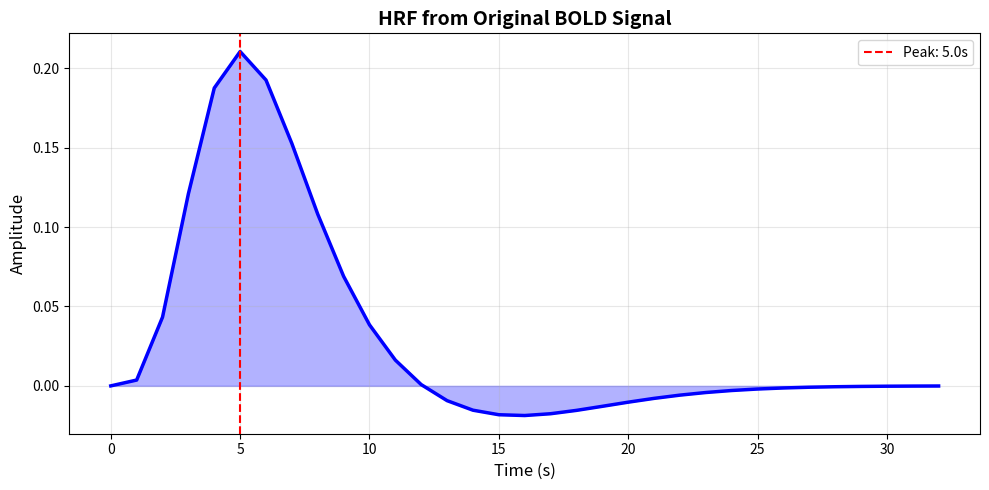
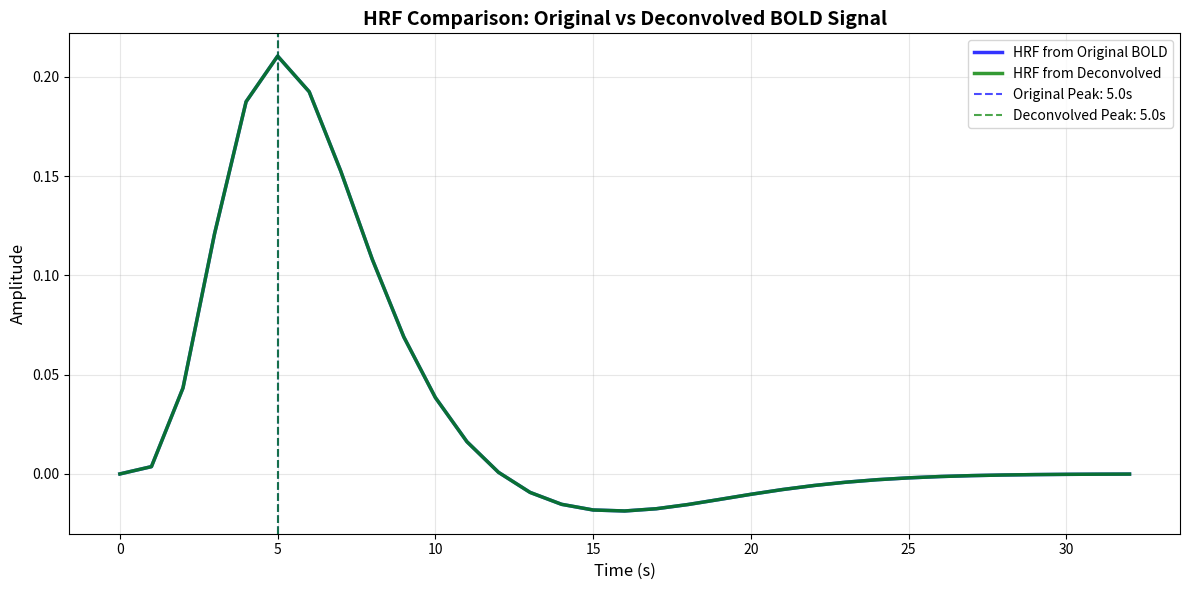
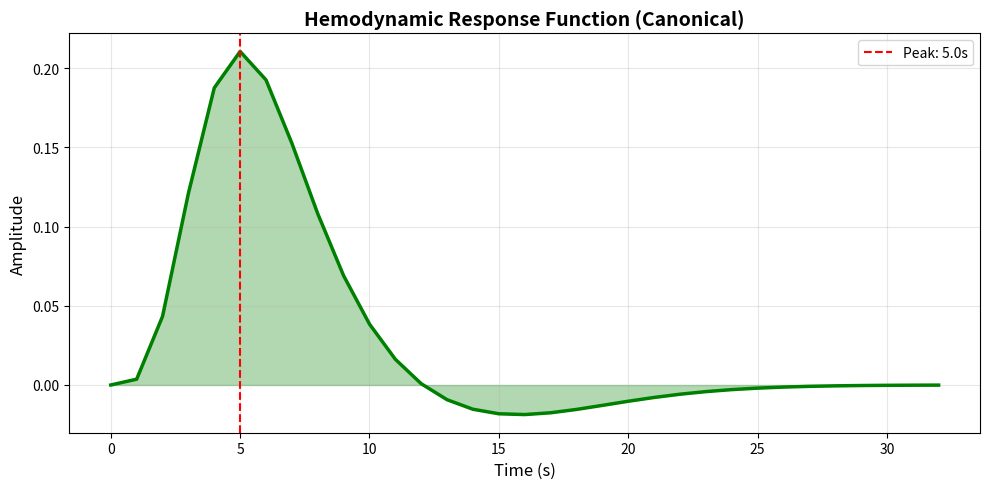
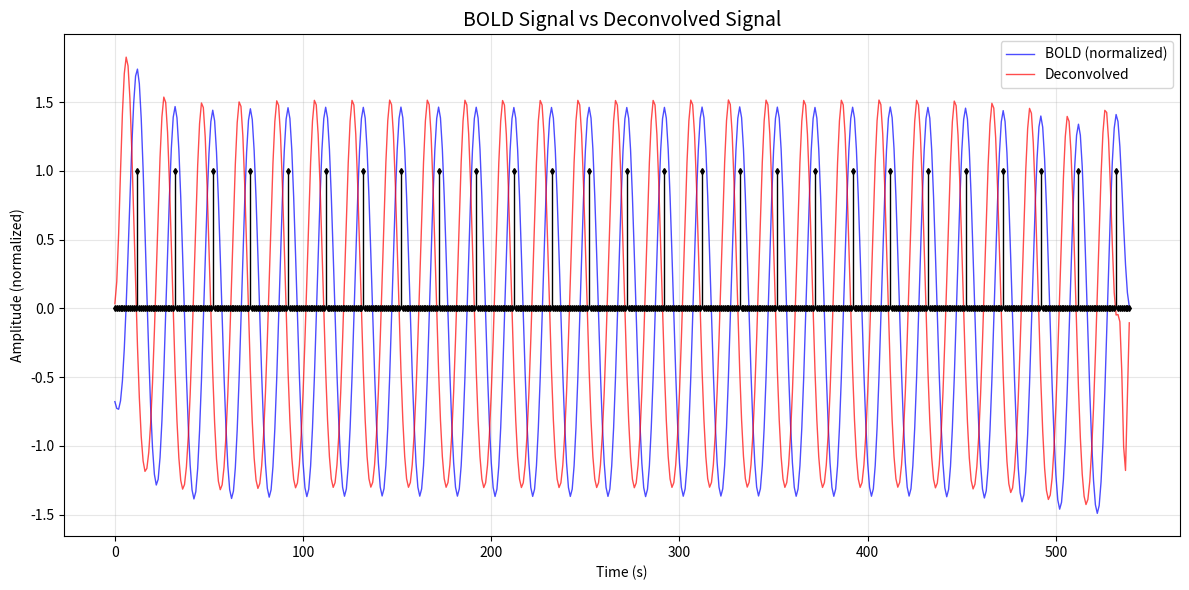
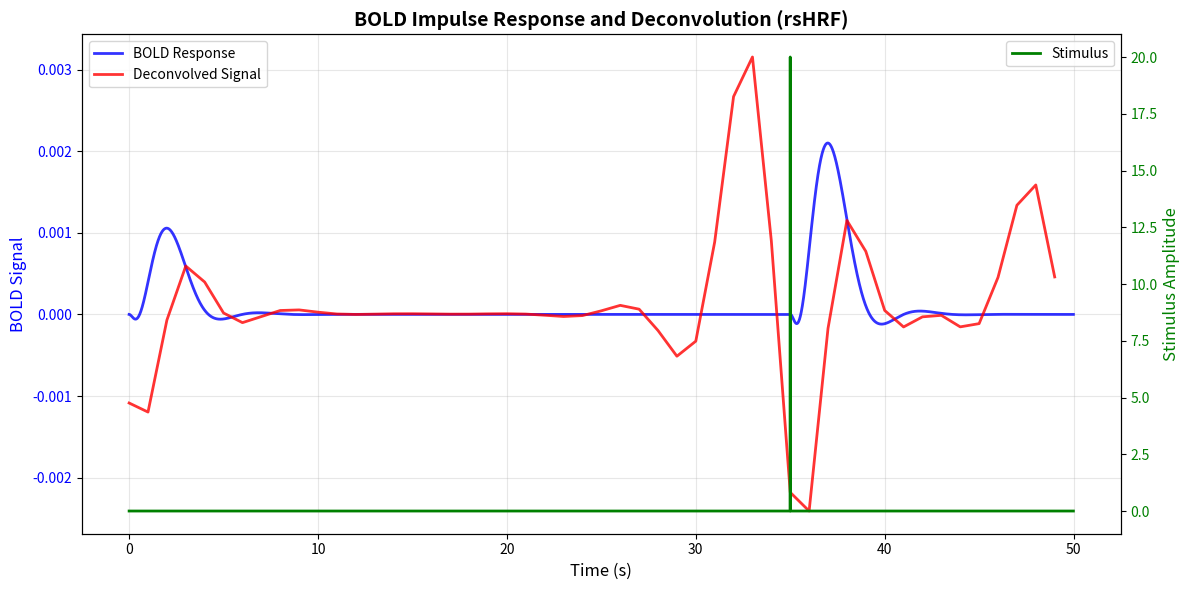

Write the Python code that produced these figures, in order.
# -*- coding: utf-8 -*-
"""
Created on Wed Oct 22 2025

[redacted]

Generalized Hemodynamic Model to reproduce fMRI BOLD-like signals.

[1] Stephan, K. E., Weiskopf, N., Drysdale, P. M., Robinson, P. A., & Friston, K. J. 
(2007). Comparing hemodynamic models with DCM. Neuroimage, 38(3), 387-401.

[2] Deco, Gustavo, et al. "Whole-brain multimodal neuroimaging model using serotonin 
receptor maps explains non-linear functional effects of LSD." Current Biology 
28.19 (2018): 3065-3074.

[3] Wu, G. R., Liao, W., Stramaglia, S., Ding, J. R., Chen, H., & Marinazzo, D. 
(2013). A blind deconvolution approach to recover effective connectivity brain 
networks from resting state fMRI data. Medical image analysis, 17(3), 365-374.
"""

#%% Libraries

import numpy as np
import matplotlib.pyplot as plt
from scipy import signal, stats
from scipy.sparse import lil_matrix
from scipy.stats import gamma
from scipy.special import gammaln


#%% Parameters

### FREE PARAMETERS
## BK Hemodynamic Model of BOLD Activit 
## Paper: Neural Mass Modeling (p. 1603)
taus = 0.65     # time constant for signal decay             # Kappa
tauf = 0.41     # time constant for feedback regulation      # Gamma
tauo = 0.98     # time constant for volume and deoxyhemoglobin content change 
                # (blood volume changes is V_n, deoxyhemoglobin content is q_n)
epsilon = 0.5   # ratio of intra and extravascular signal

### FIXED PARAMETERS
nu = 40.3       # frequency offset at the outer surface of the magnetized
                # vessel for fully deoxygenated blood at 1.5 Tesla (s^-1)
r0 = 25         # slope of the relation between the intravascular relaxation 
                # rate and oxygen saturation (s^-1)         
alpha = 0.32    # resistance of the veins; stiffness constant
E0 = 0.4        # resting oxygen extraction fraction
TE = 0.04       # echo time (!!determined by the experiment)
V0 = 0.04       # resting venous blood volume fraction

# Inverse variables
# itauX = inverse of tauX
itaus = 1 / taus # Inverse of Kappa
itauf = 1 / tauf # Inverse of Gamma
itauo = 1 / tauo
ialpha = 1 / alpha

# Kinetics constants (Stephan et al. (2007) p. 391)
k1 = 4.3 * nu * E0 * TE
k2 = epsilon * r0 * E0 * TE
k3 = 1 - epsilon


#%% Original BOLD Model Functions

def update():
    BOLD_response.recompile()
    BOLD_signal.recompile()

def BOLD_response(y, rE, t):
    """
    This function generates a BOLD response using the firing rates rE.
    ----------
    Parameters:
    y : Contains the following variables: (numpy array)
        s: vasodilatory signal. The blood vessel vasodilatation.
        f: blood inflow. Increases with the vasodilatation.
        v: blood volumen. Increases with blood inflow.
        q: deoxyhemoglobin content.
    rE: Firing rates of neural populations/neurons. (numpy array)
    t : Current simulation time point. (float)
    
    E0: resting oxygen extraction fraction (in the papers is the "p" parameter)
    (maybe replace E0 with "t" parameter idk)
    -------
    Returns:
    Numpy array with s, f, v, q derivatives at time t.
    """
    
    s, f, v, q = y
    
    # Deco et al. (2018) p. e5
    s_dot = 1 * rE + 0 - itaus * s - itauf * (f - 1) 
    f_dot = s  
    v_dot = (f - v ** ialpha) * itauo
    q_dot = (f * (1 - (1 - E0) ** (1 / f)) / E0 - q * v ** ialpha / v) * itauo
    
    # I think this is the exact translation
    # s_dot = 0.5 * rE + 3 - itaus * s - itauf * (f - 1)
    # f_dot = s  
    # v_dot = f - v ** (1 / ialpha) 
    # q_dot = (f * ((1 - E0) ** (1 / f)) / E0 - q * v ** (1 / ialpha) / v) 
    
    
    return(np.vstack((s_dot, f_dot, v_dot, q_dot)))


def BOLD_signal(q, v):
    """
    This function returns the BOLD signal using deoxyhemoglobin content and
    blood volumen as inputs.
    ----------
    Parameters:
    q: numpy array. deoxyhemoglobin content over time.
    v: numpy array. blood volumen over time.
    """
    
    # Stephan et al., 2007 (p. 388) - BOLD signal change equation
    b_dot = V0 * (k1 * (1 - q) + k2 * (1 - q / v) + k3 * (1 - v))
    
    return b_dot


def Sim(rE, nnodes, dt):
    """
    Simulate the BOLD-like signals (raw non-filtered) with the current parameter values.
    Note that the time unit in this model is seconds.
    ----------
    Parameters:
    rE : time x nodes matrix which values contains the firing rates of each node (numpy array)
    nnodes : number of nodes (integer)
    dt : actual integration step (the inverse of the sampling rate) (float)
    ------
    ValueError:
        An error raises if the number of nodes of rE did not match with the given 
        number by nnodes
    -------
    Returns:
    y : Raw BOLD-like signals for each node (numpy array)
    """
    
    # Don't know where the next equations come from 
    
    Ntotal = rE.shape[0]
    
    ic_BOLD = np.ones((1, nnodes)) * np.array([0.1, 1, 1, 1])[:, None] #initial conditions
    BOLD_vars = np.zeros((Ntotal,4,nnodes)) #matrix for storing the values
    BOLD_vars[0,:,:] = ic_BOLD

    
    #Solve the ODEs with Euler
    for i in range(1,Ntotal):
        BOLD_vars[i,:,:] = BOLD_vars[i - 1,:,:] + dt * BOLD_response(BOLD_vars[i - 1,:,:], rE[i - 1,:], i - 1)
    
    y = BOLD_signal(BOLD_vars[:,3,:], BOLD_vars[:,2,:])
    
    return(y)


def ParamsBOLD():
    """
    Stephan et al. (2007) - Table 1, p. 391
    """
    pardict = {}
    for var in ('taus', 'tauf', 'tauo', 'nu', 'r0', 'alpha', 'epsilon', 'E0', 'V0', 'TE', 'k1', 'k2', 'k3'):
        pardict[var] = eval(var)
    return pardict


#%% rsHRF Functions 

def wgr_BOLD_event_vector(N, matrix, thr, k, temporal_mask=[]):
    """
    Detect BOLD event.
    Reference: hrf_estimation.py lines 110-140
    
    event > thr & event < 3.1
    ----------
    Parameters:
    N : Length of the BOLD signal time series (int)
    matrix : BOLD signal time series (numpy array)
    thr : Threshold for event detection (numpy array)
    k : Local neighborhood size for peak detection (int)
    temporal_mask : Binary mask indicating valid time points (numpy array, optional*)
    ----------
    Returns:
    Sparse matrix with 1s at detected event locations
    
    Wu et al. (2013) Section 2.1, Fig. 1
    """
    data = lil_matrix((1, N))
    matrix = matrix[:, np.newaxis]
    matrix = np.nan_to_num(matrix)
    
    if 0 in np.array(temporal_mask).shape:
        matrix = stats.zscore(matrix, ddof=1)
        for t in range(1 + k, N - k + 1):
            if matrix[t - 1, 0] > thr[0] and \
                    np.all(matrix[t - k - 1:t - 1, 0] < matrix[t - 1, 0]) and \
                    np.all(matrix[t - 1, 0] > matrix[t:t + k, 0]):
                data[0, t - 1] = 1
    else:
        tmp = temporal_mask
        for i in range(len(temporal_mask)):
            if tmp[i] == 1:
                temporal_mask[i] = i
        datm = np.mean(matrix[temporal_mask])
        datstd = np.std(matrix[temporal_mask])
        if datstd == 0: 
            datstd = 1
        matrix = (matrix - datm) / datstd
        
        for t in range(1 + k, N - k + 1):
            if tmp[t - 1]:
                if matrix[t - 1, 0] > thr[0] and \
                        np.all(matrix[t - k - 1:t - 1, 0] < matrix[t - 1, 0]) and \
                        np.all(matrix[t - 1, 0] > matrix[t:t + k, 0]):
                    data[0, t - 1] = 1.
    
    return data



def wgr_get_parameters(hdrf, dt):
    """
    Find Model Parameters
    Reference: parameters.py lines 6-44
    
    h - Height
    p - Time to peak (in units of dt where dt = TR/para.T)
    w - Width at half-peak
    ----------
    Parameters:
    hdrf : Hemodynamic response function (numpy array)
    dt : Time resolution (sampling interval) in seconds (float)
    ----------
    Returns:
    time_to_peak: time to reach peak (seconds)
    """
    param = np.zeros((3, 1))

    if(np.any(hdrf)):
        n = np.fix(np.amax(hdrf.shape) * 0.8)

        p = np.argmax(np.absolute(hdrf[np.arange(0, n, dtype='int')]))
        h = hdrf[p]

        # Calculate FWHM
        if h > 0:
            v = (hdrf >= (h / 2))
        else:
            v = (hdrf <= (h / 2))
        v = v.astype(int)
        b = np.argmin(np.diff(v))
        v[b + 1:] = 0
        w = np.sum(v)

        cnt = p - 1
        g = hdrf[1:] - hdrf[0:-1]

        while cnt > 0 and np.abs(g[cnt]) < 0.001:
            h = hdrf[cnt - 1]
            p = cnt
            cnt = cnt - 1

        param[0] = h
        param[1] = (p + 1) * dt
        param[2] = w * dt

    else:
        print('.')
    
    return param.ravel()


def spm_hrf(RT, P=None, fMRI_T=16):
    """
    Hemodynamic response function (HRF) using SPM canonical form
    Reference: spm.py lines 65-100
    ----------
    Parameters:
    RT : Scan repeat time (TR) in seconds (float)
    P : Parameters of the response function (two gamma functions) (numpy array)
        defaults (seconds):
        P[0] - Delay of Response (relative to onset):   6
        P[1] - Delay of Undershoot (relative to onset): 16
        P[2] - Dispersion of Response:                  1
        P[3] - Dispersion of Undershoot:                1
        P[4] - Ratio of Response to Undershoot:         6
        P[5] - Onset (seconds):                         0
        P[6] - Length of Kernel (seconds):              32
    ----------
    Returns:
    Hemodynamic response function
    """
    p = np.array([6, 16, 1, 1, 6, 0, 32], dtype=float)
    if P is not None:
        p[0:len(P)] = P
    _spm_Gpdf = lambda x, h, l: \
        np.exp(h * np.log(l) + (h - 1) * np.log(x) - (l * x) - gammaln(h))
    # modelled hemodynamic response function - {mixture of Gammas}
    dt = RT / float(fMRI_T)
    u = np.arange(0, int(p[6] / dt + 1)) - p[5] / dt
    with np.errstate(divide='ignore'):  # Known division-by-zero
        hrf = _spm_Gpdf(
            u, p[0] / p[2], dt / p[2]
        ) - _spm_Gpdf(
            u, p[1] / p[3], dt / p[3]
        ) / p[4]
    idx = np.arange(0, int((p[6] / RT) + 1)) * fMRI_T
    hrf = hrf[idx]
    hrf = np.nan_to_num(hrf)
    hrf = hrf / np.sum(hrf)
    
    return hrf


def wgr_spm_get_canonhrf(xBF):
    """
    Get canonical HRF with optional time and dispersion derivatives.
    Reference: canon_hrf2dd.py lines 7-29
    ----------
    Parameters:
    xBF : Dictionary with keys:
            'dt' - time resolution
            'T' - microtime resolution (fMRI_T)
            'len' - length of kernel in seconds
            'TD_DD' - 0: no derivatives, 1: time derivative, 2: time + dispersion derivatives
    ----------
    Returns:
    Basis functions (canonical HRF and optional derivatives)
    """
    dt     = xBF['dt']
    fMRI_T = xBF['T']
    p      = np.array([6, 16, 1, 1, 6, 0, 32], dtype=float)
    p[len(p) - 1] = xBF['len']
    bf = spm_hrf(dt, p, fMRI_T)
    bf = bf[:, np.newaxis]
    # time-derivative
    if xBF.get('TD_DD', 0) >= 1:
        dp   = 1
        p[5] = p[5] + dp
        D    = (bf[:, 0] - spm_hrf(dt, p, fMRI_T)) / dp
        D    = D[:, np.newaxis]
        bf   = np.append(bf, D, axis=1)
        p[5] = p[5] - dp
        # dispersion-derivative
        if xBF['TD_DD'] == 2:
            dp   = 0.01
            p[2] = p[2] + dp
            D    = (bf[:, 0] - spm_hrf(dt, p, fMRI_T)) / dp
            D    = D[:, np.newaxis]
            bf   = np.append(bf, D, axis=1)
    
    return bf


def wgr_deconvolution(bold_signal, hrf, regularization=0.1):
    """
    Performs Wiener deconvolution to recover neural signal from BOLD.
    Reference: fourD_rsHRF.py lines 111-119 (non-iterative version)
    ----------
    Parameters:
    bold_signal : Observed BOLD signal (numpy array)
    hrf : Hemodynamic response function (numpy array)
    regularization : Regularization parameter to avoid noise amplification (float)
    ----------
    Returns:
    Deconvolved (estimated neural) signal
    
    Wu et al. (2013) Eq. (4-5), Section 2.1
    """
    N = len(bold_signal)
    nh = max(hrf.shape) if hasattr(hrf, 'shape') and len(hrf.shape) > 1 else len(hrf)

    hrf_padded = np.append(hrf, np.zeros(N - nh))
    
    # Transform to frequency domain
    H = np.fft.fft(hrf_padded, axis=0)
    M = np.fft.fft(bold_signal, axis=0)
    
    # Wiener filter: Wu et al. (2013) Eq. (4)
    # fourD_rsHRF.py: H.conj() * M / (H * H.conj() + .1*np.mean((H * H.conj())))
    data_deconv = np.fft.ifft(H.conj() * M / (H * H.conj() + regularization * np.mean((H * H.conj()))))
    
    return np.real(data_deconv)



#%% Integrated Pipeline Functions

def deconvolve_with_canonical_hrf(bold_signal, para, temporal_mask=[]):
    """
    Main pipeline for BOLD signal deconvolution using rsHRF approach.
    Integrates functions from rsHRF library with original naming.
    ----------
    Parameters:
    bold_signal : Observed BOLD signal (numpy array)
    para : dict
        Parameters dictionary with keys:
        'TR' - repetition time in seconds
        'len' - HRF length in seconds
        'localK' - local neighborhood for event detection
        'thr' - threshold for event detection
        'dt' - time resolution for HRF (typically TR)
        'T' - microtime resolution (fMRI_T)
    temporal_mask : Binary mask for valid time points (default: []) (numpy array)
    ----------
    Returns:
    dict
        Dictionary containing:
        - 'bold_original': original BOLD signal
        - 'bold_normalized': z-scored BOLD signal
        - 'deconvolved': deconvolved signal
        - 'hrf': estimated HRF
        - 'hrf_time': time vector for HRF
        - 'events': indices of detected events
        - 'hrf_params': dictionary with height, time_to_peak, fwhm
        - 'para': parameters used
    
    Reference: Integrates multiple rsHRF functions
    """
    
    # Normalize BOLD signal (from fourD_rsHRF.py line 68)
    bold_normalized = stats.zscore(bold_signal, ddof=1)
    bold_normalized = np.nan_to_num(bold_normalized)
    
    # Detect spontaneous BOLD events (wgr_BOLD_event_vector)
    N = len(bold_normalized)
    thr = [para['thr']] if isinstance(para['thr'], (int, float)) else para['thr']
    events = wgr_BOLD_event_vector(N, bold_normalized, thr, para['localK'], temporal_mask)
    event_indices = events.toarray().flatten('C').ravel().nonzero()[0]
    
    # Generate canonical HRF using rsHRF naming
    xBF = {
        'dt': para['dt'],
        'T': para.get('T', 16),
        'len': para['len'],
        'TD_DD': 0  # No derivatives
    }
    hrf_canonical = wgr_spm_get_canonhrf(xBF)
    hrf_canonical = hrf_canonical[:, 0]  # Extract first column (canonical only)
    
    # Time vector for HRF - must match length of hrf_canonical
    # spm_hrf generates int(len/TR) + 1 points
    n_points = len(hrf_canonical)
    t_hrf = np.linspace(0, para['len'], n_points)
    
    # Perform Wiener deconvolution
    deconvolved_signal = wgr_deconvolution(bold_signal, hrf_canonical)
    
    # Extract HRF parameters
    hrf_params = wgr_get_parameters(hrf_canonical, para['dt'])
    
    # Package results
    results = {
        'bold_original': bold_signal,
        'bold_normalized': bold_normalized,
        'deconvolved': deconvolved_signal,
        'hrf': hrf_canonical,
        'hrf_time': t_hrf,
        'events': event_indices,
        'hrf_params': {
            'height': hrf_params[0],
            'time_to_peak': hrf_params[1],
            'fwhm': hrf_params[2]
        },
        'para': para
    }
    
    return results


#%% Visualization Functions

def plot_hrf_and_deconvolution(results):
    """
    Visualizes HRF and deconvolution results in separate figures.
    Inspired by plotting in fourD_rsHRF.py lines 119-132
    ----------
    Parameters:
    results : Dictionary returned by deconvolve_with_canonical_hrf() (dict)
    ----------
    Returns:
    fig_hrf, fig_bold
    
    Reference: fourD_rsHRF.py lines 180 - 200
    """
    para = results['para']
    TR = para['TR']
    nobs = len(results['bold_original'])
    time = np.arange(nobs) * TR
    
    
    # Figure 1: HRF (similar to fourD_rsHRF.py line 120-124)
    fig_hrf = plt.figure(figsize=(10, 5))
    plt.plot(results['hrf_time'], results['hrf'], 'g-', linewidth=2.5)
    plt.fill_between(results['hrf_time'], results['hrf'], alpha=0.3, color='green')
    peak_idx = np.argmax(results['hrf'])
    plt.axvline(results['hrf_time'][peak_idx], color='red', linestyle='--',label=f'Peak: {results["hrf_time"][peak_idx]:.1f}s')
    plt.xlabel('Time (s)', fontsize=12)
    plt.ylabel('Amplitude', fontsize=12)
    plt.title('Hemodynamic Response Function (Canonical)', fontsize=14, fontweight='bold')
    plt.legend()
    plt.grid(True, alpha=0.3)
    plt.tight_layout()
    
    # Figure 2: BOLD signals comparison (similar to fourD_rsHRF.py line 125-132)
    fig_bold = plt.figure(figsize=(12, 6))
    
    plt.plot(time, results['bold_normalized'], 'b-', linewidth=1, label='BOLD (normalized)', alpha=0.7) # HRF of BOLD signal
    plt.plot(time, stats.zscore(results['deconvolved'], ddof=1), 'r-', linewidth=1, label='Deconvolved', alpha=0.7) # HRF of deconvolved signal
    
    # Add detected events as stem plot (from fourD_rsHRF.py line 129-132)
    if len(results['events']) > 0:
        event_plot = np.zeros(nobs)
        event_plot[results['events']] = 1
        markerline, stemlines, baseline = plt.stem(time, event_plot, linefmt='k-', 
                                                    markerfmt='kd', basefmt='k-')
        plt.setp(baseline, linewidth=1)
        plt.setp(stemlines, linewidth=1)
        plt.setp(markerline, markersize=3)
    
    plt.xlabel('Time (s)')
    plt.ylabel('Amplitude (normalized)')
    plt.title('BOLD Signal vs Deconvolved Signal', fontsize=14)
    plt.legend()
    plt.grid(True, alpha=0.3)
    plt.tight_layout()
    
    return fig_hrf, fig_bold


def plot_impulse_response_rsHRF(impulse_time=35, tstop=50, dt=0.01, impulse_amplitude=20, 
                                para=None):
    """
    Plots BOLD impulse response and its deconvolution for a single stimulus event.
    Uses rsHRF naming conventions.
    ----------
    Parameters:
    impulse_time : Time at which impulse occurs in seconds (float)
    tstop : Total simulation time in seconds (float)
    dt : Integration time step in seconds (float)
    impulse_amplitude : Amplitude of the impulse (float)
    para : Parameters for HRF estimation (dict)
    ----------
    Returns:
    Figure object with impulse response plots
    
    """
    
    # Generate time vector and impulse stimulus
    time = np.arange(0, tstop, dt)
    x_t = np.zeros_like(time)
    x_t[time == impulse_time] = impulse_amplitude
    
    # Simulate BOLD response to impulse
    BOLD = Sim(x_t[:, None], 1, dt).flatten()
    
    # Default parameters if not provided
    if para is None:
        TR = 1.0
        para = {
            'TR': TR,
            'len': 32,
            'localK': 1,
            'thr': 0.5,
            'dt': TR,
            'T': 16
        }
    
    # Downsample for deconvolution
    TR = para['TR']
    downsample_factor = int(TR / dt)
    BOLD_downsampled = BOLD[::downsample_factor]
    time_downsampled = time[::downsample_factor]
    
    # Deconvolve BOLD signal using rsHRF functions
    results = deconvolve_with_canonical_hrf(BOLD_downsampled, para)
    
    # Create figure with two y-axes
    fig = plt.figure(figsize=(12, 6))
    ax1 = plt.subplot(111)
    
    # Plot BOLD signals
    ax1.plot(time, BOLD, 'b-', linewidth=2, label='BOLD Response', alpha=0.8)
    ax1.plot(time_downsampled, results['deconvolved'], 'r-', linewidth=2, label='Deconvolved Signal', alpha=0.8)
    ax1.set_xlabel("Time (s)", fontsize=12)
    ax1.set_ylabel("BOLD Signal", color='b', fontsize=12)
    ax1.tick_params(axis='y', labelcolor='b')
    ax1.legend(loc='upper left', fontsize=10)
    ax1.grid(True, alpha=0.3)
    
    # Plot stimulus on secondary axis
    ax2 = ax1.twinx()
    ax2.plot(time, x_t, 'g-', linewidth=2, label='Stimulus')
    ax2.set_ylabel("Stimulus Amplitude", color='g', fontsize=12)
    ax2.tick_params(axis='y', labelcolor='g')
    ax2.legend(loc='upper right', fontsize=10)
    
    plt.title('BOLD Impulse Response and Deconvolution (rsHRF)', fontsize=14, fontweight='bold')
    plt.tight_layout()
    
    return fig


#%% Example Usage

if __name__ == "__main__":
    
    # Simulation parameters
    dt = 1E-3       # integration time step (1 ms)
    tmax = 600      # total simulation time (600 s)
    N = int(tmax / dt)
    t = np.linspace(0, tmax, N)
    delta = 1
    
    # Generate synthetic neural signals
    # Three different oscillatory patterns
    y1 = np.sin(np.pi * 8 * t)**2 * np.exp(-delta * np.cos(np.pi * 0.05 * t)**2)
    y2 = np.sin(np.pi * 16 * t)**2 * np.exp(-delta * np.cos(np.pi * 0.05 * t)**2)
    y3 = np.sin(np.pi * 8 * t)**2 * np.exp(-delta * np.cos(np.pi * 0.05 * t + np.pi/2)**2)
    
    y = np.vstack((y1, y2, y3)).T
    
    # Simulate BOLD signals using hemodynamic model
    BOLD_signals = Sim(y, 3, dt)
    
    # Filter BOLD signals (bandpass 0.01-0.1 Hz)
    a0, b0 = signal.bessel(2, [2 * dt * 0.01, 2 * dt * 0.1], btype='bandpass')
    BOLD_filt = signal.filtfilt(a0, b0, BOLD_signals[60000:, :], axis=0)
    
    # Downsample for deconvolution (simulate TR=1s)
    TR = 1.0
    downsample_factor = int(TR / dt)
    BOLD_downsampled = BOLD_filt[::downsample_factor, 0]
    
    # Setup parameters using rsHRF convention
    para = {
        'TR': TR,
        'len': 32,
        'localK': 2,
        'thr': 1.0,
        'dt': TR,
        'T': 16,
        'passband': [0.01, 0.1],
        'passband_deconvolve': [0.01, 0.1]
    }
    
    # Deconvolve BOLD signal using rsHRF naming
    results = deconvolve_with_canonical_hrf(BOLD_downsampled, para)
    
    # Recover HRF from original BOLD signal (without deconvolution)
    results_original = deconvolve_with_canonical_hrf(results['deconvolved'], para)

    
    # Plot HRF from original signal
    fig_hrf_original = plt.figure(figsize=(10, 5))
    plt.plot(results_original['hrf_time'], results_original['hrf'], 'b-', linewidth=2.5)
    plt.fill_between(results_original['hrf_time'], results_original['hrf'], alpha=0.3, color='blue')
    peak_idx_orig = np.argmax(results_original['hrf'])
    plt.axvline(results_original['hrf_time'][peak_idx_orig], color='red', linestyle='--', label=f'Peak: {results_original["hrf_time"][peak_idx_orig]:.1f}s')
    plt.xlabel('Time (s)', fontsize=12)
    plt.ylabel('Amplitude', fontsize=12)
    plt.title('HRF from Original BOLD Signal', fontsize=14, fontweight='bold')
    plt.legend(fontsize=10)
    plt.grid(True, alpha=0.3)
    plt.tight_layout()
    plt.show()
    
    # Plot comparison of both HRFs
    fig_comparison = plt.figure(figsize=(12, 6))
    plt.plot(results_original['hrf_time'], results_original['hrf'], 'b-', linewidth=2.5, label='HRF from Original BOLD', alpha=0.8)
    plt.plot(results['hrf_time'], results['hrf'], 'g-', linewidth=2.5, label='HRF from Deconvolved', alpha=0.8)
    
    # Mark peaks for both HRFs
    peak_idx_orig = np.argmax(results_original['hrf'])
    peak_idx_deconv = np.argmax(results['hrf'])
    plt.axvline(results_original['hrf_time'][peak_idx_orig], color='blue', linestyle='--', 
                alpha=0.7, label=f'Original Peak: {results_original["hrf_time"][peak_idx_orig]:.1f}s')
    plt.axvline(results['hrf_time'][peak_idx_deconv], color='green', linestyle='--', 
                alpha=0.7, label=f'Deconvolved Peak: {results["hrf_time"][peak_idx_deconv]:.1f}s')
    
    plt.xlabel('Time (s)', fontsize=12)
    plt.ylabel('Amplitude', fontsize=12)
    plt.title('HRF Comparison: Original vs Deconvolved BOLD Signal', fontsize=14, fontweight='bold')
    plt.legend(fontsize=10)
    plt.grid(True, alpha=0.3)
    plt.tight_layout()
    plt.show()
    
    # Plot results in separate figures
    fig_hrf, fig_bold = plot_hrf_and_deconvolution(results)
    plt.show()
    
    # Print HRF parameters
    print("HRF Parameters (wgr_get_parameters):")
    print(f"\n  Height: {results['hrf_params']['height']:.4f}")
    print(f"  Time to Peak: {results['hrf_params']['time_to_peak']:.2f} s")
    print(f"  FWHM: {results['hrf_params']['fwhm']:.2f} s")
    print(f"  Number of events detected: {len(results['events'])}")
    
    # Example: Plot impulse response using rsHRF functions
    para_impulse = {
        'TR': 1.0,
        'len': 32,
        'localK': 1,
        'thr': 0.5,
        'dt': 1.0,
        'T': 16
    }
    fig_impulse = plot_impulse_response_rsHRF(impulse_time=35, tstop=50, dt=0.01, impulse_amplitude=20, para=para_impulse)
    plt.show()
    